Dataset: Dataset (GitHub, navya28-S2005/DragonFruit). Classes: ripe dragon fruit, unripe dragon fruit.

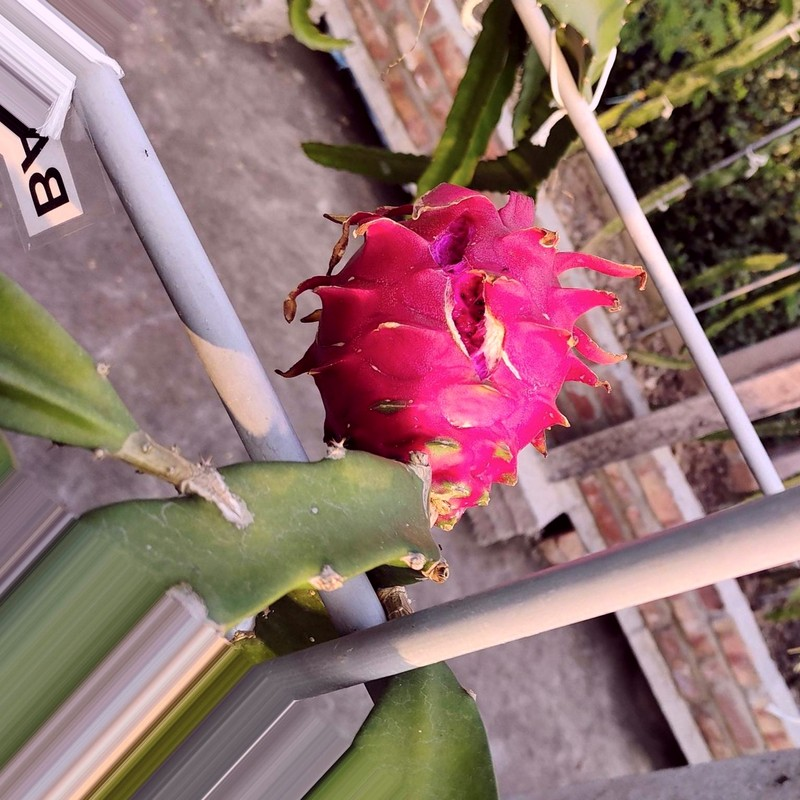
Label: ripe dragon fruit

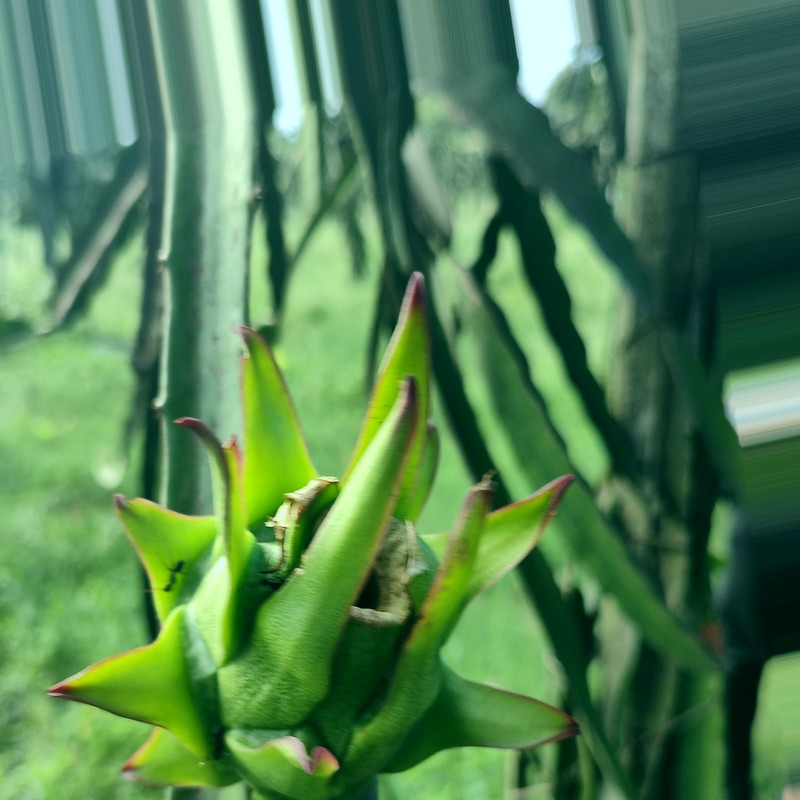
Label: unripe dragon fruit

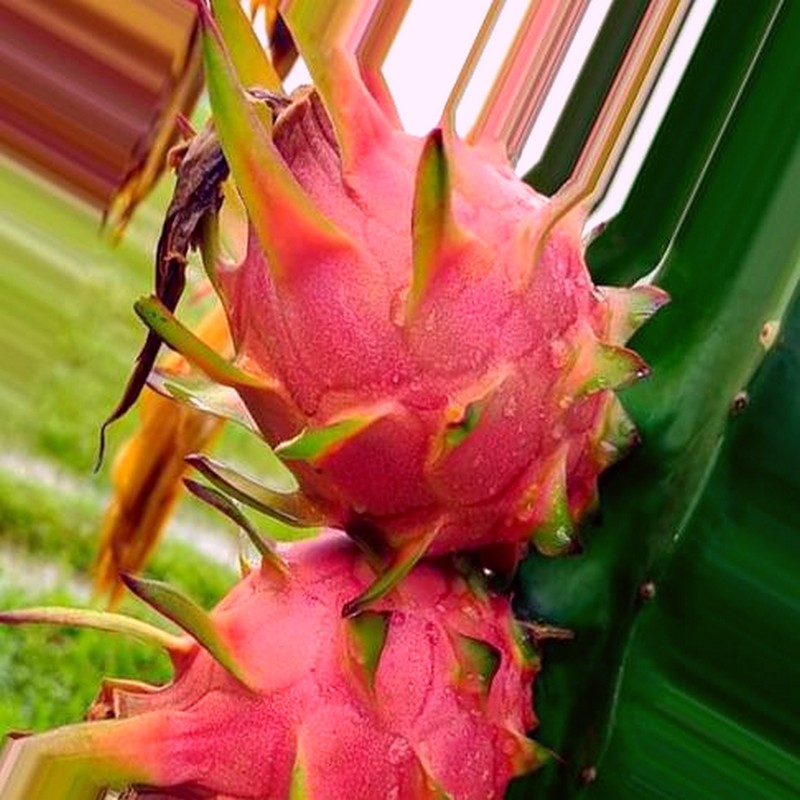
Label: ripe dragon fruit

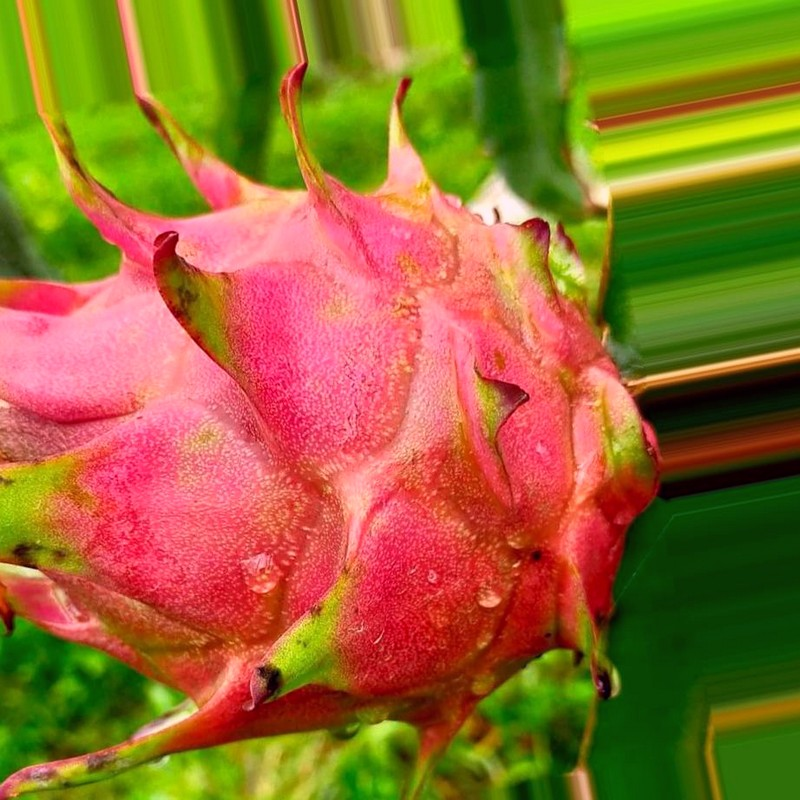
Label: ripe dragon fruit

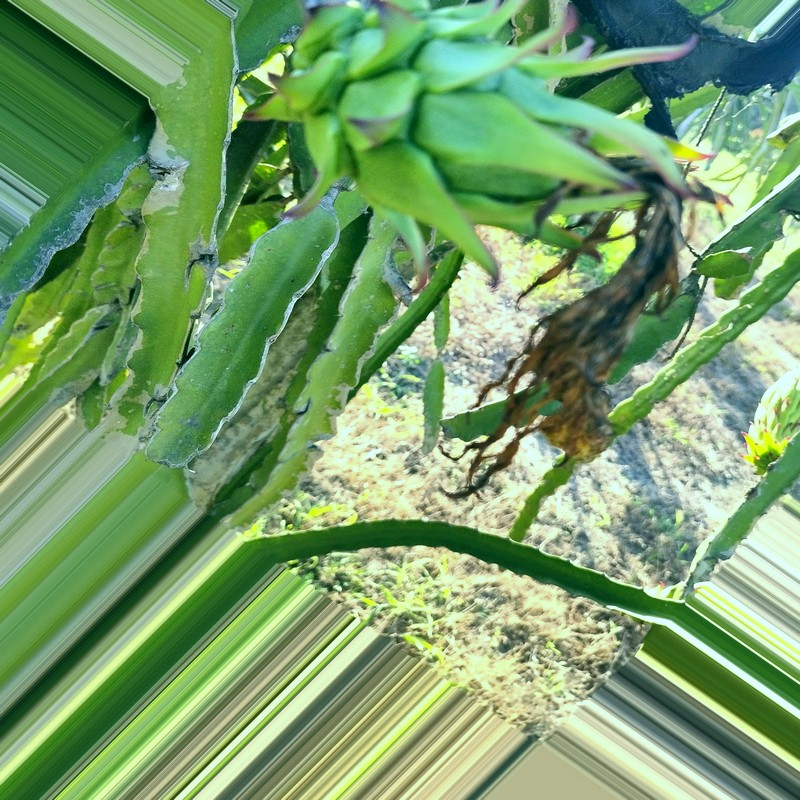
Label: unripe dragon fruit

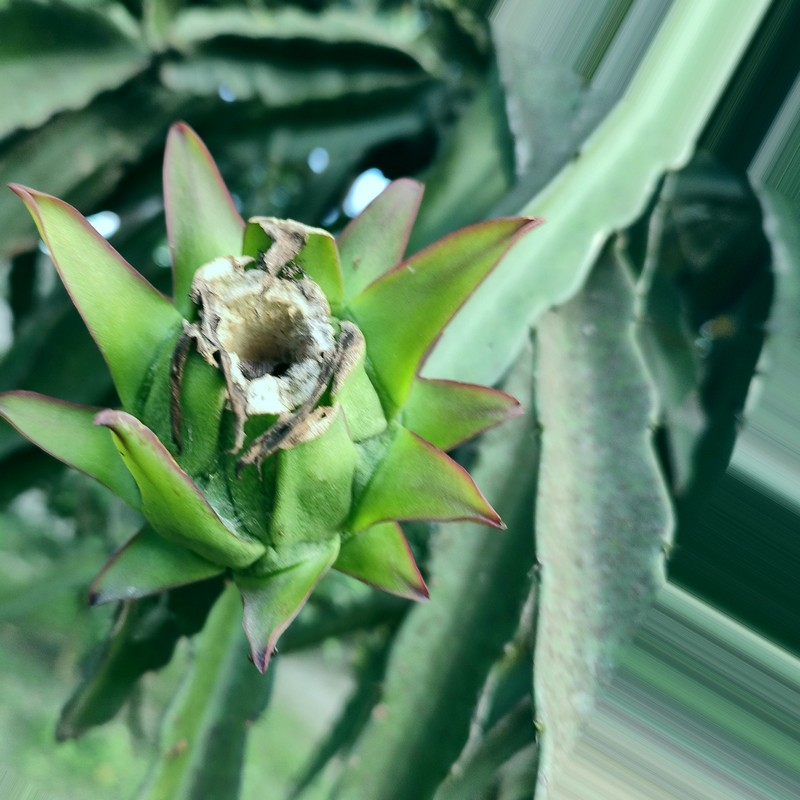
Label: unripe dragon fruit
